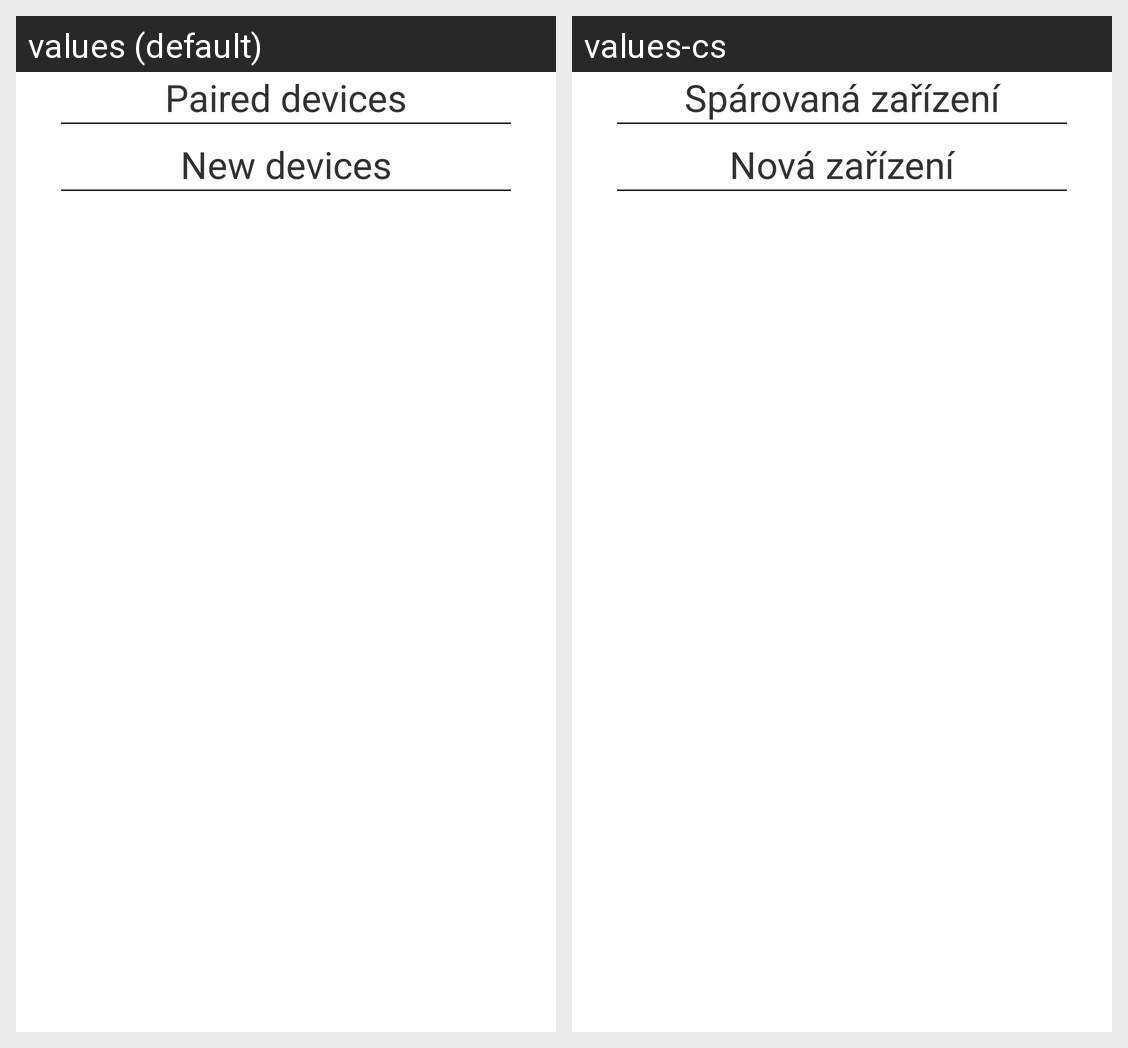

Here is an Android app screen in its default locale and in the app's own translations. Write out the translated-string differences for the strings that appear on this screen.
Android screen res/layout/conn_bt_fragment.xml rendered under 2 locales, left to right: values (default), values-cs. Device: Nexus 5 (rendered at 1080×1920; each locale shown at half size, 540×960, under a caption strip naming it); theme AppTheme.
Strings drawn on this screen, with the default value and each locale's value (text and hints the layout hard-codes, and strings that could not be matched under every locale, appear in the picture but are not listed):

paired_devices
  values: Paired devices
  values-cs: Spárovaná zařízení

new_devices
  values: New devices
  values-cs: Nová zařízení
